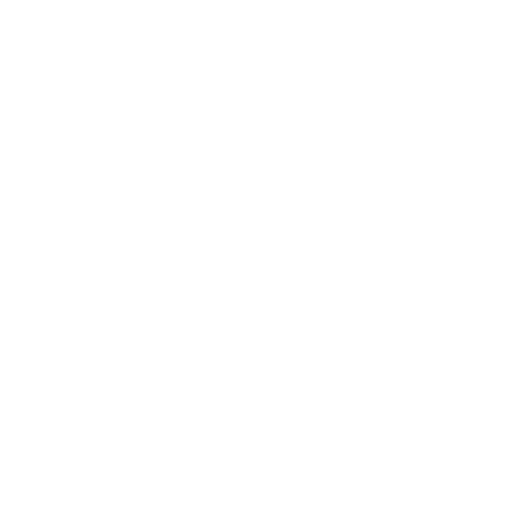
t = 0.00 s
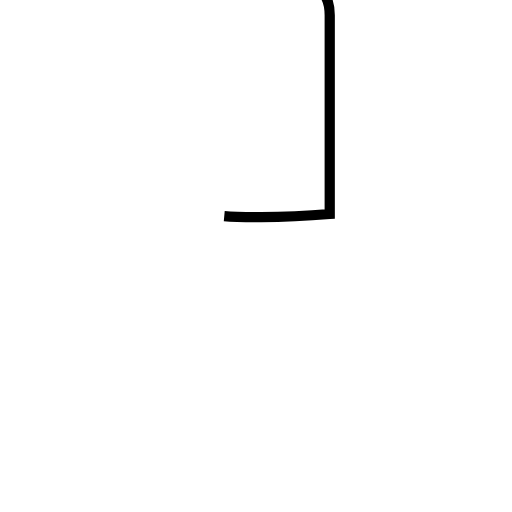
t = 1.46 s
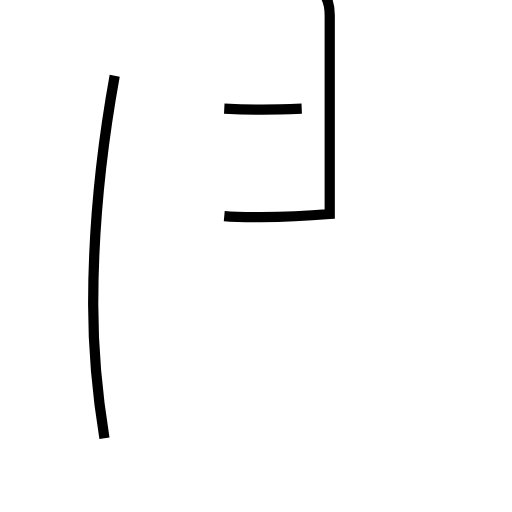
t = 2.75 s
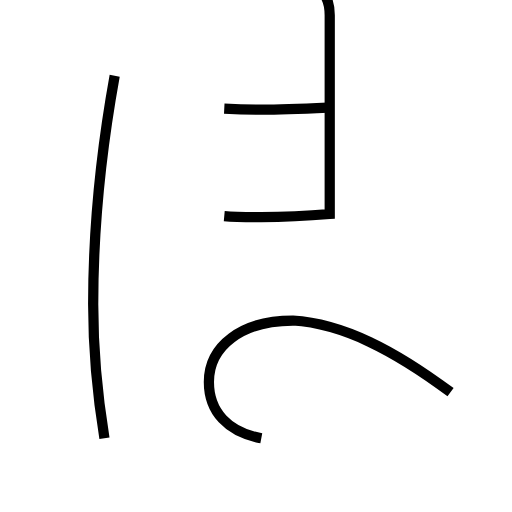
t = 3.93 s
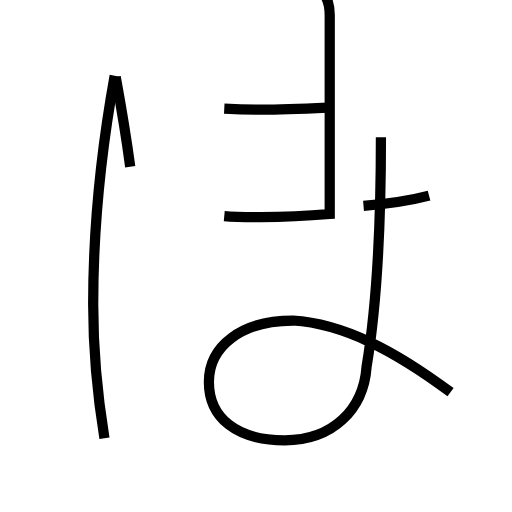
t = 5.50 s
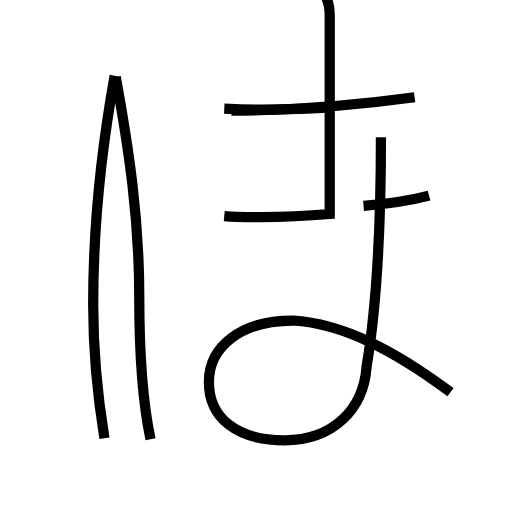
t = 6.84 s

The animated SVG that drew these frames (rendered in a browser with its animation timeline set to each time). Animation: 7 SMIL elements (animate=7); one cycle of 6.84 s.

<?xml version='1.0' encoding='utf-8'?>
<svg viewBox="0.0 -6.0 50.0 50.0" version="1.1" xmlns="http://www.w3.org/2000/svg"><rect x="-1000" y="-1000" width="2000" height="2000" stroke="white" fill="white" /><g style="fill:none;stroke:#000000;stroke-width:1"><path d="M 21.9 -22.9 C 23.0 -22.8 23.8 -22.8 25.5 -22.8 C 27.6 -22.8 29.9 -22.9 32.2 -23.1 L 32.2 -30.6 C 32.2 -32.8 32.2 -35.0 32.2 -37.0 C 32.2 -38.9 32.2 -40.9 32.2 -42.5 C 32.2 -43.6 31.9 -44.5 31.2 -45.0 C 30.6 -45.4 29.6 -45.6 28.6 -45.6 C 27.6 -45.6 26.6 -45.5 25.6 -45.4 C 23.6 -45.2 21.9 -45.1 20.2 -45.1 C 17.9 -45.1 16.6 -45.2 15.2 -45.3 " transform="translate(0.0 38.0)" stroke-dasharray="48.63646172225122" stroke-dashoffset="48.63646172225122"><animate attributeName="stroke-dashoffset" from="48.63646172225122" to="0" dur="1.4590938516675365s" begin="0s" fill="freeze" /></path><path d="M 10.2 -1.2 C 9.6 -4.9 9.1 -10.0 9.1 -14.3 C 9.1 -21.9 9.9 -29.4 11.2 -36.6 " transform="translate(0.0 38.0)" stroke-dasharray="35.5869958500582" stroke-dashoffset="35.5869958500582"><animate attributeName="stroke-dashoffset" from="35.5869958500582" to="0" dur="1.067609875501746s" begin="1.4590938516675365s" fill="freeze" /></path><path d="M 21.9 -33.4 C 23.9 -33.3 24.6 -33.3 25.6 -33.3 C 27.6 -33.3 29.8 -33.4 32.0 -33.5 " transform="translate(0.0 38.0)" stroke-dasharray="10.10556152882702" stroke-dashoffset="10.10556152882702"><animate attributeName="stroke-dashoffset" from="10.10556152882702" to="0" dur="0.3031668458648106s" begin="2.5267037271692825s" fill="freeze" /></path><path d="M 44.0 -5.7 C 38.5 -9.8 33.5 -12.4 28.6 -12.7 C 23.6 -12.7 20.4 -10.2 20.4 -6.7 C 20.4 -3.2 23.1 -1.0 27.8 -1.0 C 32.5 -1.0 35.5 -4.0 35.8 -8.2 C 36.8 -14.2 37.2 -22.1 37.2 -30.6 " transform="translate(0.0 38.0)" stroke-dasharray="73.48209367460173" stroke-dashoffset="73.48209367460173"><animate attributeName="stroke-dashoffset" from="73.48209367460173" to="0" dur="2.2044628102380517s" begin="2.829870573034093s" fill="freeze" /></path><path d="M 35.5 -23.9 C 37.9 -24.1 40.0 -24.4 41.9 -24.9 " transform="translate(0.0 38.0)" stroke-dasharray="6.485823813490494" stroke-dashoffset="6.485823813490494"><animate attributeName="stroke-dashoffset" from="6.485823813490494" to="0" dur="0.19457471440471483s" begin="5.034333383272145s" fill="freeze" /></path><path d="M 11.3 -36.5 C 12.6 -29.4 13.6 -22.6 13.6 -15.0 C 13.6 -10.3 13.9 -4.9 14.7 -1.1 " transform="translate(0.0 38.0)" stroke-dasharray="35.6194418246336" stroke-dashoffset="35.6194418246336"><animate attributeName="stroke-dashoffset" from="35.6194418246336" to="0" dur="1.068583254739008s" begin="5.22890809767686s" fill="freeze" /></path><path d="M 22.6 -33.2 C 27.6 -33.2 33.2 -33.5 40.5 -34.5" transform="translate(0.0 38.0)" stroke-dasharray="17.96156473204874" stroke-dashoffset="17.96156473204874"><animate attributeName="stroke-dashoffset" from="17.96156473204874" to="0" dur="0.5388469419614621s" begin="6.297491352415868s" fill="freeze" /></path></g></svg>
